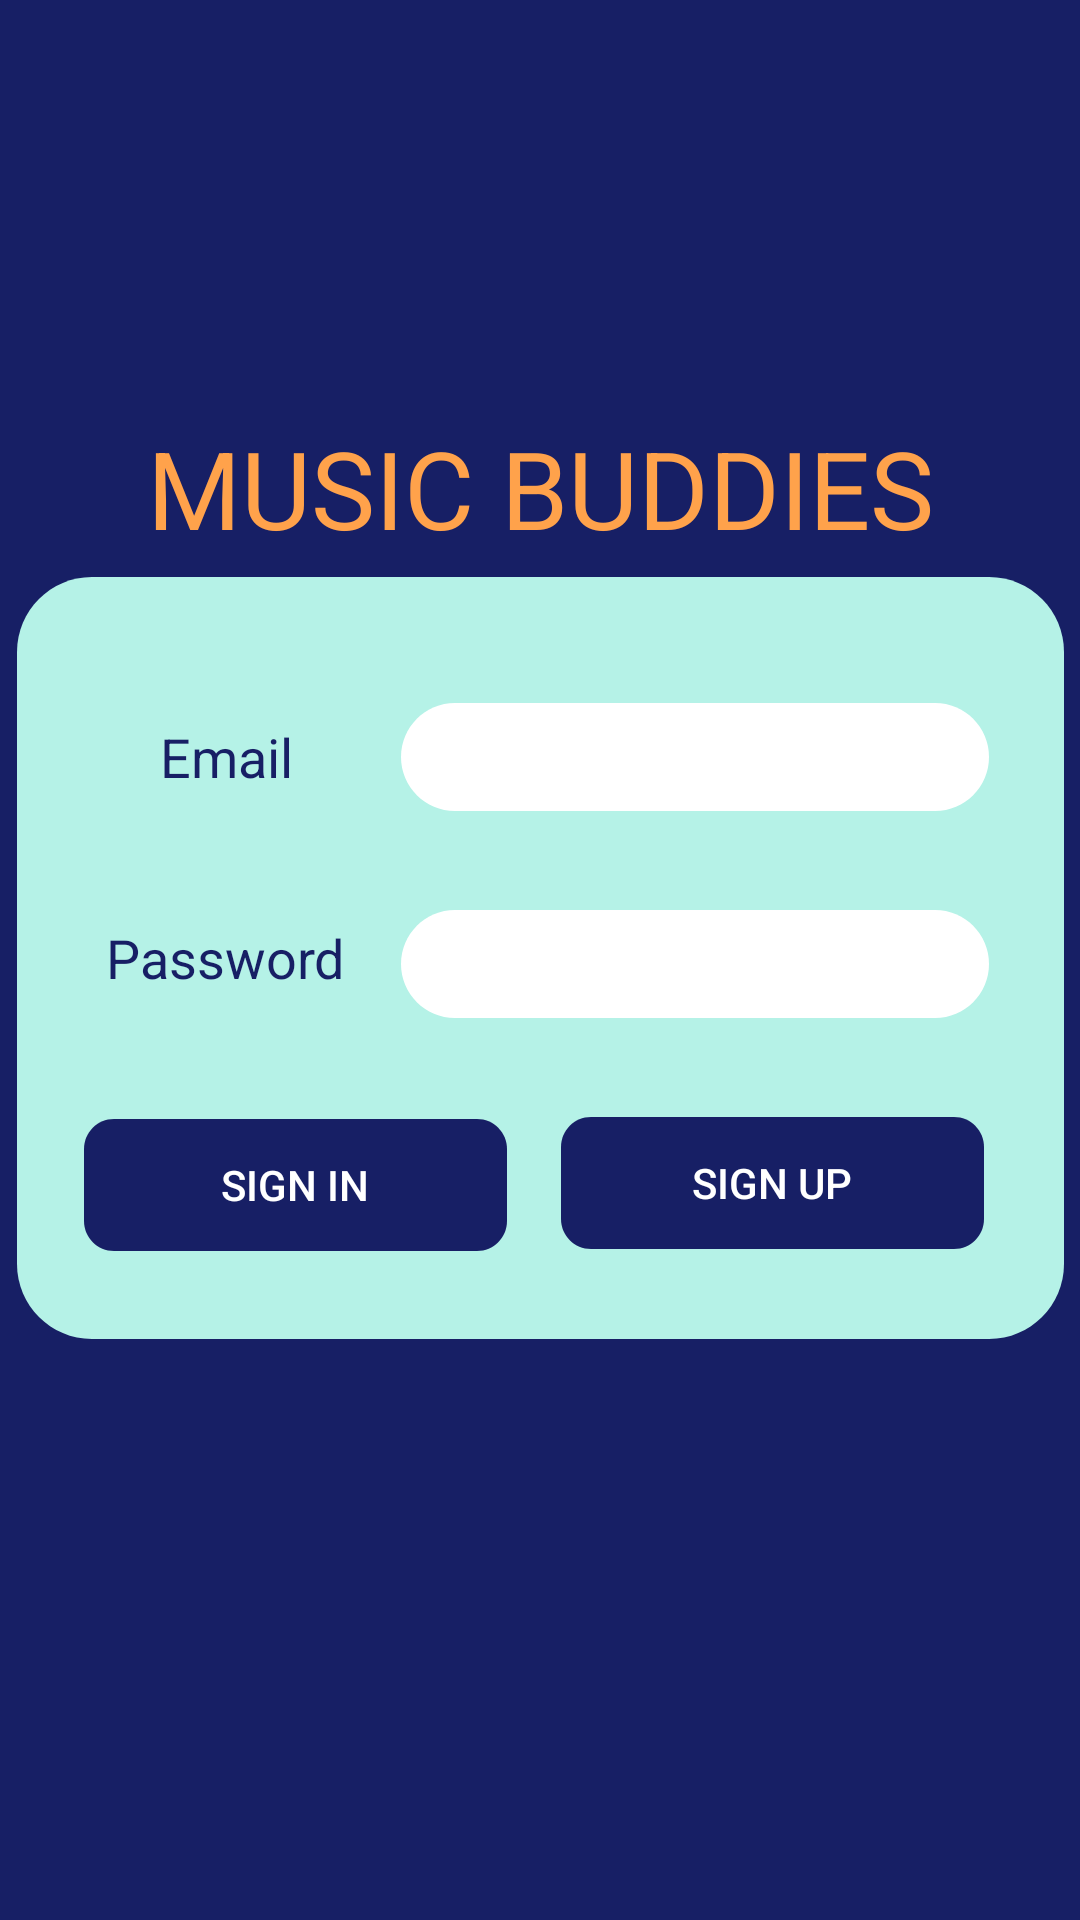

This screen was rendered from an Android layout file. Write that file and the resources it references.
<!-- AndroidManifest.xml: application theme AppTheme -->
<!-- res/layout/activity_sign_in.xml -->
<?xml version="1.0" encoding="utf-8"?>
<androidx.constraintlayout.widget.ConstraintLayout xmlns:android="http://schemas.android.com/apk/res/android"
    xmlns:app="http://schemas.android.com/apk/res-auto"
    xmlns:tools="http://schemas.android.com/tools"
    android:layout_width="match_parent"
    android:layout_height="match_parent"
    tools:context=".SignInActivity">

    <TextView
        android:id="@+id/txtVwAppName"
        android:layout_width="298dp"
        android:layout_height="66dp"
        android:text="@string/app_name"
        android:gravity="center"
        android:textColor="@color/titleColor"
        android:textSize="36sp"
        app:layout_constraintBottom_toBottomOf="parent"
        app:layout_constraintEnd_toEndOf="parent"
        app:layout_constraintStart_toStartOf="parent"
        app:layout_constraintTop_toTopOf="parent"
        app:layout_constraintVertical_bias="0.226" />

    <View
        android:id="@+id/vwBox"
        android:layout_width="349dp"
        android:layout_height="254dp"
        android:layout_alignParentLeft="true"
        android:layout_alignParentTop="true"
        android:background="@drawable/cardbox"
        app:layout_constraintBottom_toBottomOf="parent"
        app:layout_constraintEnd_toEndOf="parent"
        app:layout_constraintStart_toStartOf="parent"
        app:layout_constraintTop_toTopOf="parent"
        app:layout_constraintVertical_bias="0.498" />

    <TextView
        android:id="@+id/txtVwEmail"
        android:layout_width="78dp"
        android:layout_height="36dp"
        android:gravity="center"
        android:text="@string/email"
        android:textColor="@color/textColor"
        android:textSize="18sp"
        app:layout_constraintBottom_toBottomOf="@+id/vwBox"
        app:layout_constraintEnd_toStartOf="@+id/txtEmail"
        app:layout_constraintHorizontal_bias="0.612"
        app:layout_constraintStart_toStartOf="@+id/vwBox"
        app:layout_constraintTop_toTopOf="@+id/vwBox"
        app:layout_constraintVertical_bias="0.192" />

    <TextView
        android:id="@+id/txtVwPassword"
        android:layout_width="88dp"
        android:layout_height="32dp"
        android:gravity="center"
        android:text="@string/password"
        android:textColor="@color/textColor"
        android:textSize="18sp"
        app:layout_constraintBottom_toBottomOf="@+id/vwBox"
        app:layout_constraintEnd_toStartOf="@+id/txtPassword"
        app:layout_constraintHorizontal_bias="0.63"
        app:layout_constraintStart_toStartOf="@+id/vwBox"
        app:layout_constraintTop_toTopOf="@+id/vwBox" />


    <EditText
        android:id="@+id/txtEmail"
        android:layout_width="196dp"
        android:layout_height="36dp"
        android:layout_alignParentLeft="true"
        android:layout_alignParentTop="true"
        android:background="@drawable/inputbox"
        android:elevation="4dp"
        android:gravity="center"
        android:inputType="textEmailAddress"
        android:padding="8dp"
        app:layout_constraintBottom_toBottomOf="@+id/vwBox"
        app:layout_constraintEnd_toEndOf="@+id/vwBox"
        app:layout_constraintHorizontal_bias="0.836"
        app:layout_constraintStart_toStartOf="@+id/vwBox"
        app:layout_constraintTop_toTopOf="@+id/vwBox"
        app:layout_constraintVertical_bias="0.192" />

    <EditText
        android:id="@+id/txtPassword"
        android:layout_width="196dp"
        android:layout_height="36dp"
        android:layout_alignParentLeft="true"
        android:layout_alignParentTop="true"
        android:background="@drawable/inputbox"
        android:elevation="4dp"
        android:gravity="center"
        android:inputType="textPassword"
        android:padding="8dp"
        app:layout_constraintBottom_toBottomOf="@+id/vwBox"
        app:layout_constraintEnd_toEndOf="@+id/vwBox"
        app:layout_constraintHorizontal_bias="0.836"
        app:layout_constraintStart_toStartOf="@+id/vwBox"
        app:layout_constraintTop_toBottomOf="@+id/txtEmail"
        app:layout_constraintVertical_bias="0.235" />

    <Button
        android:id="@+id/btnSignIn"
        android:layout_width="141dp"
        android:layout_height="44dp"
        android:layout_alignParentLeft="true"
        android:layout_alignParentTop="true"
        android:background="@drawable/button"
        android:text="@string/sign_in"
        android:textColor="@color/btnColor"
        app:layout_constraintBottom_toBottomOf="@+id/vwBox"
        app:layout_constraintEnd_toEndOf="parent"
        app:layout_constraintHorizontal_bias="0.105"
        app:layout_constraintStart_toStartOf="@+id/vwBox"
        app:layout_constraintTop_toTopOf="@+id/vwBox"
        app:layout_constraintVertical_bias="0.861" />

    <Button
        android:id="@+id/btnSignUp"
        android:layout_width="141dp"
        android:layout_height="44dp"
        android:layout_alignParentLeft="true"
        android:layout_alignParentTop="true"
        android:background="@drawable/button"
        android:text="@string/sign_up"
        android:textColor="@color/btnColor"
        app:layout_constraintBottom_toBottomOf="@+id/vwBox"
        app:layout_constraintEnd_toEndOf="@+id/vwBox"
        app:layout_constraintHorizontal_bias="0.404"
        app:layout_constraintStart_toEndOf="@+id/btnSignIn"
        app:layout_constraintTop_toTopOf="@+id/vwBox"
        app:layout_constraintVertical_bias="0.857" />
</androidx.constraintlayout.widget.ConstraintLayout>
<!-- resources referenced by this layout -->
<resources>
  <color name="btnColor">#FFFFFF</color>
  <color name="textColor">#171F65</color>
  <color name="titleColor">#FFA24B</color>
  <!-- drawable button (drawable) -->
  <?xml version="1.0" encoding="utf-8"?>
  <vector
      xmlns:android="http://schemas.android.com/apk/res/android"
      xmlns:aapt="http://schemas.android.com/aapt"
      android:width="141dp"
      android:height="44dp"
      android:viewportWidth="141"
      android:viewportHeight="44"
      >
  
      <group>
  
          <clip-path
              android:pathData="M10 0H131C136.523 0 141 4.47715 141 10V34C141 39.5228 136.523 44 131 44H10C4.47715 44 0 39.5228 0 34V10C0 4.47715 4.47715 0 10 0Z"
              />
  
          <path
              android:pathData="M0 0V44H141V0"
              android:fillColor="#171F65"
              />
  
      </group>
  
  </vector>
  <!-- drawable cardbox (drawable) -->
  <?xml version="1.0" encoding="utf-8"?>
  <vector
      xmlns:android="http://schemas.android.com/apk/res/android"
      xmlns:aapt="http://schemas.android.com/aapt"
      android:width="349dp"
      android:height="254dp"
      android:viewportWidth="349"
      android:viewportHeight="254"
      >
  
      <group>
  
          <clip-path
              android:pathData="M25 0H324C337.807 0 349 11.1929 349 25V229C349 242.807 337.807 254 324 254H25C11.1929 254 0 242.807 0 229V25C0 11.1929 11.1929 0 25 0Z"
              />
  
          <path
              android:pathData="M0 0V254H349V0"
              android:fillColor="#B5F2E7"
              />
  
      </group>
  
  </vector>
  <!-- drawable inputbox (drawable) -->
  <?xml version="1.0" encoding="utf-8"?>
  <vector
      xmlns:android="http://schemas.android.com/apk/res/android"
      xmlns:aapt="http://schemas.android.com/aapt"
      android:width="196dp"
      android:height="36dp"
      android:viewportWidth="196"
      android:viewportHeight="36"
      >
  
      <group>
  
          <clip-path
              android:pathData="M18 0H178C187.941 0 196 8.05887 196 18C196 27.9411 187.941 36 178 36H18C8.05887 36 0 27.9411 0 18C0 8.05887 8.05887 0 18 0Z"
              />
  
          <path
              android:pathData="M0 0V36H196V0"
              android:fillColor="#FFFFFF"
              />
  
      </group>
  
  </vector>
  <string name="app_name">MUSIC BUDDIES</string>
  <string name="email">Email</string>
  <string name="password">Password</string>
  <string name="sign_in">SIGN IN</string>
  <string name="sign_up">SIGN UP</string>
  <style name="AppTheme" parent="Theme.AppCompat.Light.NoActionBar">
          
          <item name="colorPrimary">@color/colorPrimary</item>
          <item name="colorPrimaryDark">@color/colorPrimaryDark</item>
          <item name="colorAccent">@color/colorAccent</item>
          <item name="android:windowBackground">@color/navyBlue</item>
      </style>
  <color name="colorPrimary">#6200EE</color>
  <color name="colorPrimaryDark">#3700B3</color>
  <color name="colorAccent">#03DAC5</color>
  <color name="navyBlue">#171F65</color>
</resources>
